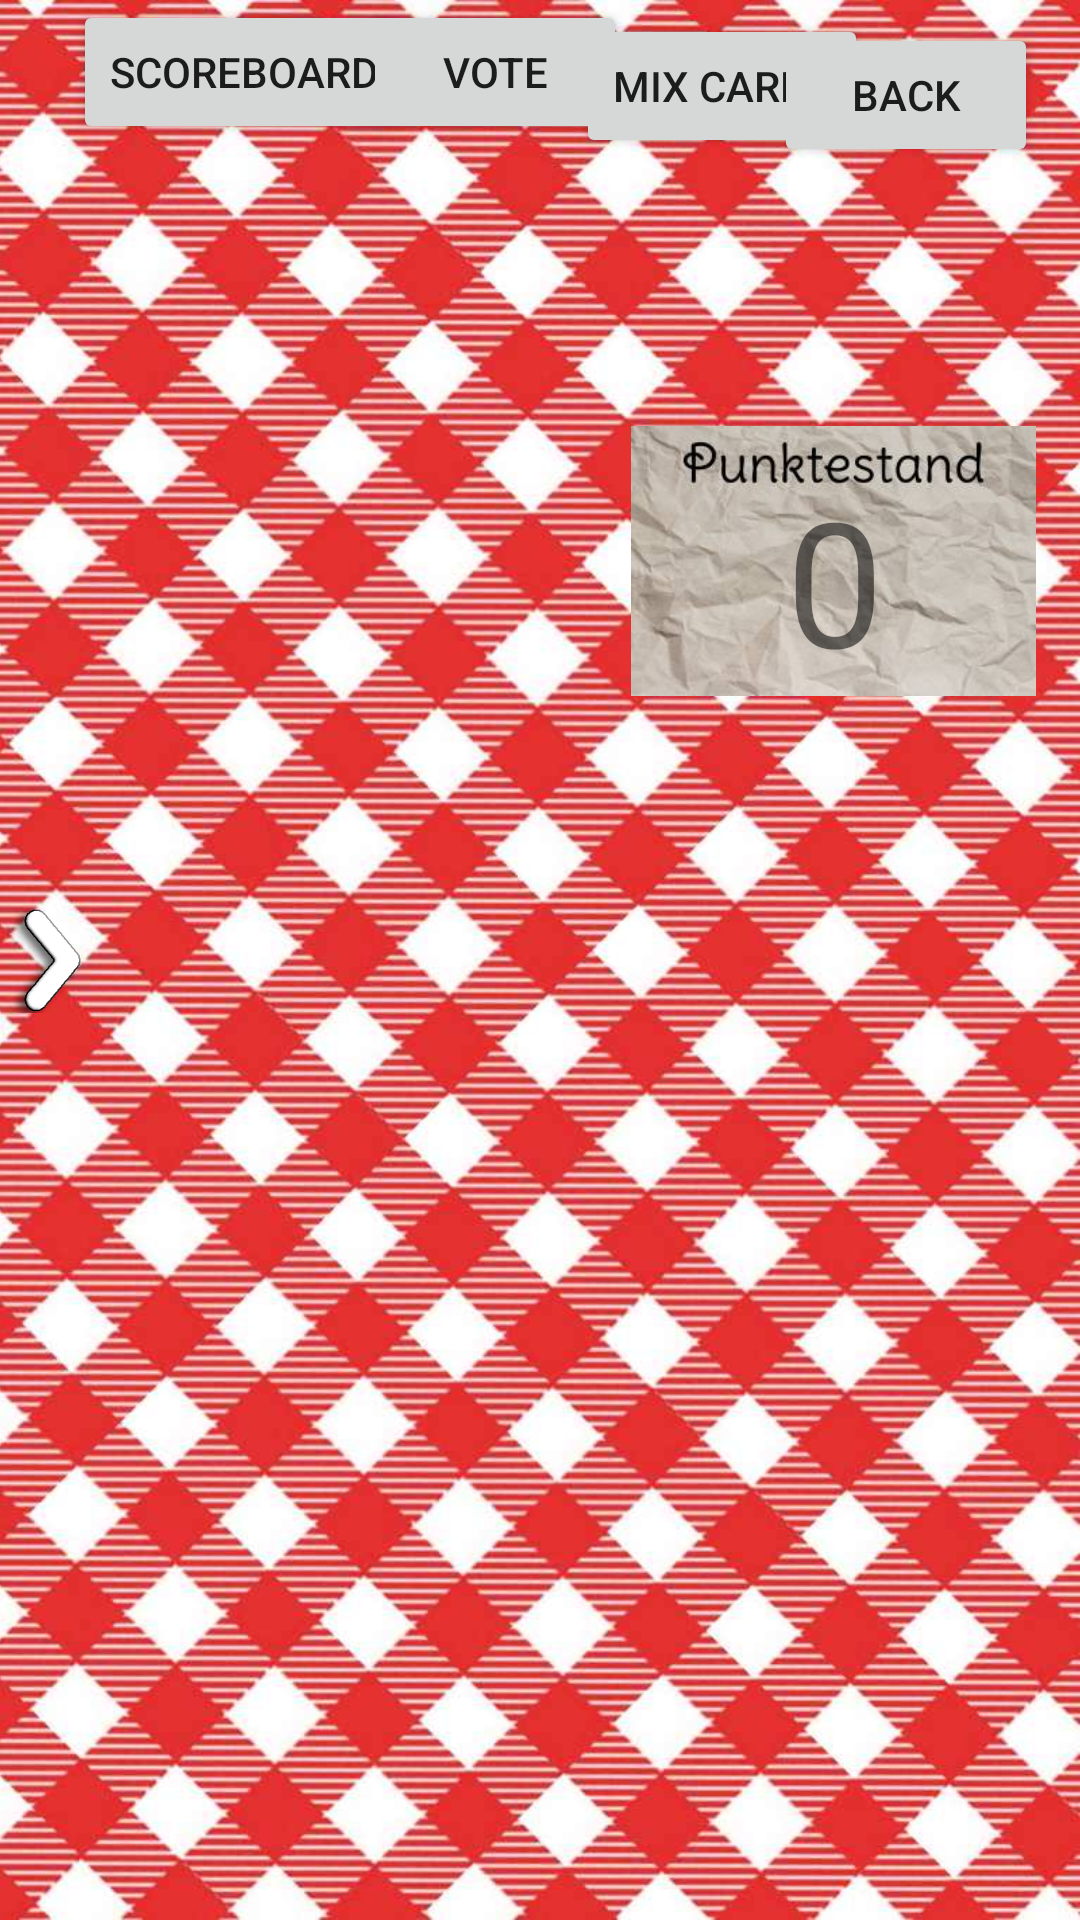

Write the Android layout XML for this screen, with the resource values it uses.
<!-- AndroidManifest.xml: application theme Theme.PiatinkPartyApp.NoActionBar -->
<!-- res/layout/activity_schnopsn.xml -->
<?xml version="1.0" encoding="utf-8"?>
<androidx.constraintlayout.widget.ConstraintLayout xmlns:android="http://schemas.android.com/apk/res/android"
    xmlns:app="http://schemas.android.com/apk/res-auto"
    xmlns:tools="http://schemas.android.com/tools"
    android:layout_width="match_parent"
    android:layout_height="match_parent"
    tools:context=".screens.MainActivity">

    <Button
        android:id="@+id/scoreboardBtn"
        android:layout_width="wrap_content"
        android:layout_height="wrap_content"
        android:text="Scoreboard"
        app:layout_constraintBottom_toBottomOf="parent"
        app:layout_constraintEnd_toEndOf="parent"
        app:layout_constraintHorizontal_bias="0.098"
        app:layout_constraintStart_toStartOf="parent"
        app:layout_constraintTop_toTopOf="parent"
        app:layout_constraintVertical_bias="0.0" />

    <Button
        android:id="@+id/voteBtn"
        android:layout_width="wrap_content"
        android:layout_height="wrap_content"
        android:text="Vote"
        app:layout_constraintBottom_toBottomOf="parent"
        app:layout_constraintEnd_toEndOf="parent"
        app:layout_constraintHorizontal_bias="0.445"
        app:layout_constraintStart_toStartOf="parent"
        app:layout_constraintTop_toTopOf="parent"
        app:layout_constraintVertical_bias="0.0" />

    <Button
        android:id="@+id/mixBtn"
        android:layout_width="wrap_content"
        android:layout_height="wrap_content"
        android:text="Mix Cards"
        app:layout_constraintBottom_toBottomOf="parent"
        app:layout_constraintEnd_toEndOf="parent"
        app:layout_constraintHorizontal_bias="0.731"
        app:layout_constraintStart_toStartOf="parent"
        app:layout_constraintTop_toTopOf="parent"
        app:layout_constraintVertical_bias="0.008" />

    <ImageButton
        android:id="@+id/exitBtn"
        android:layout_width="30dp"
        android:layout_height="31dp"
        android:background="#00FFFFFF"
        android:scaleType="centerCrop"
        app:layout_constraintBottom_toBottomOf="parent"
        app:layout_constraintEnd_toEndOf="parent"
        app:layout_constraintHorizontal_bias="0.022"
        app:layout_constraintStart_toStartOf="parent"
        app:layout_constraintTop_toTopOf="parent"
        app:layout_constraintVertical_bias="0.023"
        app:srcCompat="@drawable/exit_red"
        tools:ignore="SpeakableTextPresentCheck,TouchTargetSizeCheck" />

    <ImageView
        android:id="@+id/imageView2"
        android:layout_width="wrap_content"
        android:layout_height="wrap_content"
        android:scaleType="centerCrop"
        app:layout_constraintBottom_toBottomOf="parent"
        app:layout_constraintEnd_toEndOf="parent"
        app:layout_constraintHorizontal_bias="0.0"
        app:layout_constraintStart_toStartOf="parent"
        app:layout_constraintTop_toTopOf="parent"
        app:layout_constraintVertical_bias="0.0"
        app:srcCompat="@drawable/tisch" />

    <ImageView
        android:id="@+id/scoreImage"
        android:layout_width="153dp"
        android:layout_height="90dp"
        app:layout_constraintBottom_toBottomOf="parent"
        app:layout_constraintEnd_toEndOf="@+id/imageView2"
        app:layout_constraintHorizontal_bias="0.972"
        app:layout_constraintStart_toStartOf="@+id/imageView2"
        app:layout_constraintTop_toTopOf="parent"
        app:layout_constraintVertical_bias="0.258"
        app:srcCompat="@drawable/punktestand" />

    <ImageView
        android:id="@+id/arrowBtn"
        android:layout_width="35dp"
        android:layout_height="62dp"
        app:layout_constraintBottom_toBottomOf="parent"
        app:layout_constraintEnd_toEndOf="@+id/imageView2"
        app:layout_constraintHorizontal_bias="0.0"
        app:layout_constraintStart_toStartOf="parent"
        app:layout_constraintTop_toTopOf="parent"
        app:srcCompat="@drawable/arrow" />

    <ImageView
        android:id="@+id/card1"
        android:layout_width="100dp"
        android:layout_height="120dp"
        app:layout_constraintBottom_toBottomOf="parent"
        app:layout_constraintEnd_toEndOf="parent"
        app:layout_constraintHorizontal_bias="0.500"
        app:layout_constraintStart_toStartOf="parent"
        app:layout_constraintTop_toTopOf="parent"
        app:layout_constraintVertical_bias="0.954"
        app:srcCompat="@drawable/ic_launcher_background"
        tools:srcCompat="@tools:sample/avatars[3]" />

    <ImageView
        android:id="@+id/card2"
        android:layout_width="100dp"
        android:layout_height="120dp"
        android:rotation="0"
        app:layout_constraintBottom_toBottomOf="parent"
        app:layout_constraintEnd_toEndOf="parent"
        app:layout_constraintHorizontal_bias="0.600"
        app:layout_constraintStart_toStartOf="parent"
        app:layout_constraintTop_toTopOf="parent"
        app:layout_constraintVertical_bias="0.954"
        app:srcCompat="@drawable/ic_launcher_background" />

    <ImageView
        android:id="@+id/card3"
        android:layout_width="100dp"
        android:layout_height="120dp"
        android:rotation="0"
        app:layout_constraintBottom_toBottomOf="parent"
        app:layout_constraintEnd_toEndOf="parent"
        app:layout_constraintHorizontal_bias="0.700"
        app:layout_constraintStart_toStartOf="parent"
        app:layout_constraintTop_toTopOf="parent"
        app:layout_constraintVertical_bias="0.954"
        app:srcCompat="@drawable/ic_launcher_background" />

    <ImageView
        android:id="@+id/card4"
        android:layout_width="100dp"
        android:layout_height="120dp"
        android:rotation="0"
        app:layout_constraintBottom_toBottomOf="parent"
        app:layout_constraintEnd_toEndOf="parent"
        app:layout_constraintHorizontal_bias="0.800"
        app:layout_constraintStart_toStartOf="parent"
        app:layout_constraintTop_toTopOf="parent"
        app:layout_constraintVertical_bias="0.954"
        app:srcCompat="@drawable/ic_launcher_background" />

    <ImageView
        android:id="@+id/card5"
        android:layout_width="100dp"
        android:layout_height="120dp"
        android:rotation="0"
        app:layout_constraintBottom_toBottomOf="parent"
        app:layout_constraintEnd_toEndOf="parent"
        app:layout_constraintHorizontal_bias="0.900"
        app:layout_constraintStart_toStartOf="parent"
        app:layout_constraintTop_toTopOf="parent"
        app:layout_constraintVertical_bias="0.954"
        app:srcCompat="@drawable/ic_launcher_background" />

    <ImageView
        android:id="@+id/currentCard"
        android:layout_width="100dp"
        android:layout_height="120dp"
        app:layout_constraintBottom_toBottomOf="parent"
        app:layout_constraintEnd_toEndOf="parent"
        app:layout_constraintHorizontal_bias="0.199"
        app:layout_constraintStart_toStartOf="parent"
        app:layout_constraintTop_toTopOf="parent"
        app:layout_constraintVertical_bias="0.204"
        app:srcCompat="@drawable/ic_launcher_background" />



    <ImageView
        android:id="@+id/swapCard"
        android:layout_width="100dp"
        android:layout_height="120dp"
        android:rotation="90"
        app:layout_constraintBottom_toBottomOf="parent"
        app:layout_constraintEnd_toEndOf="parent"
        app:layout_constraintHorizontal_bias="0.601"
        app:layout_constraintStart_toStartOf="parent"
        app:layout_constraintTop_toTopOf="parent"
        app:layout_constraintVertical_bias="0.183"
        tools:srcCompat="@tools:sample/avatars" />

    <TextView
        android:id="@+id/scoreTxt"
        android:layout_width="wrap_content"
        android:layout_height="wrap_content"
        android:text="0"
        android:textSize="58sp"
        app:layout_constraintBottom_toBottomOf="@+id/scoreImage"
        app:layout_constraintEnd_toEndOf="@+id/scoreImage"
        app:layout_constraintHorizontal_bias="0.504"
        app:layout_constraintStart_toStartOf="@+id/scoreImage"
        app:layout_constraintTop_toTopOf="@+id/scoreImage"
        app:layout_constraintVertical_bias="1.0" />


    <ImageView
        android:id="@+id/cardDeck"
        android:layout_width="100dp"
        android:layout_height="120dp"
        android:rotation="0"
        android:rotationX="0"
        android:rotationY="0"
        app:layout_constraintBottom_toBottomOf="parent"
        app:layout_constraintEnd_toEndOf="parent"
        app:layout_constraintHorizontal_bias="0.639"
        app:layout_constraintStart_toStartOf="parent"
        app:layout_constraintTop_toTopOf="parent"
        app:layout_constraintVertical_bias="0.183"
        app:srcCompat="@drawable/ic_launcher_background"
        tools:srcCompat="@tools:sample/avatars[2]" />

    <Button
        android:id="@+id/backBtn"
        android:layout_width="wrap_content"
        android:layout_height="wrap_content"
        android:text="@string/back"
        app:layout_constraintBottom_toBottomOf="parent"
        app:layout_constraintEnd_toEndOf="@+id/imageView2"
        app:layout_constraintHorizontal_bias="0.949"
        app:layout_constraintStart_toStartOf="parent"
        app:layout_constraintTop_toTopOf="parent"
        app:layout_constraintVertical_bias="0.013" />

</androidx.constraintlayout.widget.ConstraintLayout>
<!-- resources referenced by this layout -->
<resources>
  <!-- drawable arrow: png bitmap (drawable, 6946 bytes) -->
  <!-- drawable exit_red: png bitmap (drawable, 1243 bytes) -->
  <!-- drawable punktestand: jpg bitmap (drawable, 9478 bytes) -->
  <!-- drawable tisch: jpg bitmap (drawable, 364759 bytes) -->
  <string name="back">back</string>
  <style name="Theme.PiatinkPartyApp.NoActionBar">
          <item name="windowActionBar">false</item>
          <item name="windowNoTitle">true</item>
      </style>
</resources>
